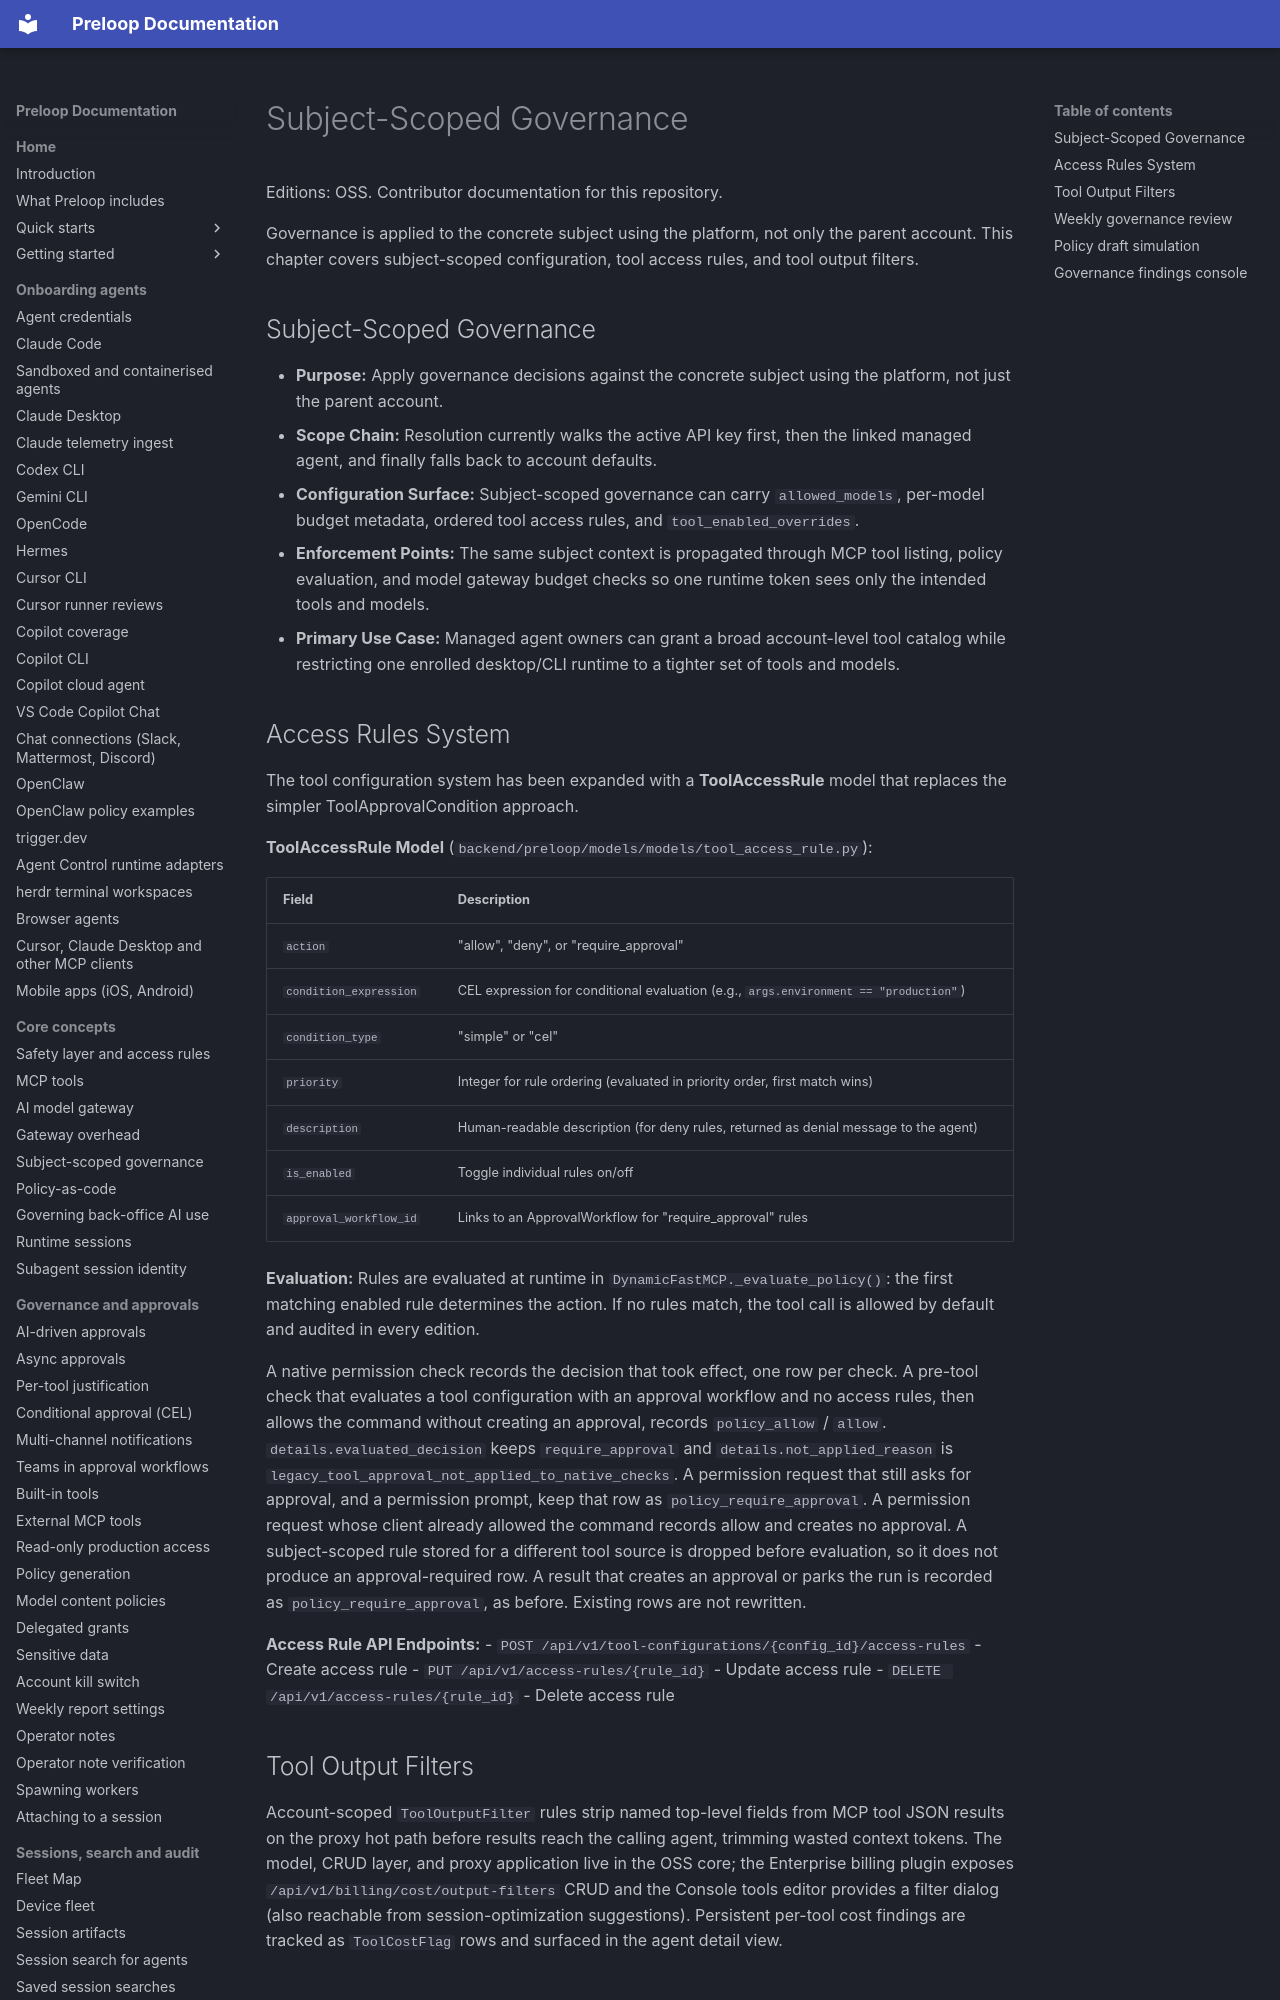

repository: preloop/preloop · page: architecture/governance/index.html · generator: mkdocs

# Subject-Scoped Governance

Editions: OSS. Contributor documentation for this repository.

Governance is applied to the concrete subject using the platform, not only the parent account. This chapter covers subject-scoped configuration, tool access rules, and tool output filters.

## Subject-Scoped Governance
*   **Purpose:** Apply governance decisions against the concrete subject using the platform, not just the parent account.
*   **Scope Chain:** Resolution currently walks the active API key first, then the linked managed agent, and finally falls back to account defaults.
*   **Configuration Surface:** Subject-scoped governance can carry `allowed_models`, per-model budget metadata, ordered tool access rules, and `tool_enabled_overrides`.
*   **Enforcement Points:** The same subject context is propagated through MCP tool listing, policy evaluation, and model gateway budget checks so one runtime token sees only the intended tools and models.
*   **Primary Use Case:** Managed agent owners can grant a broad account-level tool catalog while restricting one enrolled desktop/CLI runtime to a tighter set of tools and models.

## Access Rules System

The tool configuration system has been expanded with a **ToolAccessRule** model that replaces the simpler ToolApprovalCondition approach.

**ToolAccessRule Model** (`backend/preloop/models/models/tool_access_rule.py`):

| Field | Description |
|-------|-------------|
| `action` | "allow", "deny", or "require_approval" |
| `condition_expression` | CEL expression for conditional evaluation (e.g., `args.environment == "production"`) |
| `condition_type` | "simple" or "cel" |
| `priority` | Integer for rule ordering (evaluated in priority order, first match wins) |
| `description` | Human-readable description (for deny rules, returned as denial message to the agent) |
| `is_enabled` | Toggle individual rules on/off |
| `approval_workflow_id` | Links to an ApprovalWorkflow for "require_approval" rules |

**Evaluation:** Rules are evaluated at runtime in `DynamicFastMCP._evaluate_policy()`: the first matching enabled rule determines the action. If no rules match, the tool call is allowed by default and audited in every edition.

A native permission check records the decision that took effect, one row per check. A pre-tool check that evaluates a tool configuration with an approval workflow and no access rules, then allows the command without creating an approval, records `policy_allow` / `allow`. `details.evaluated_decision` keeps `require_approval` and `details.not_applied_reason` is `legacy_tool_approval_not_applied_to_native_checks`. A permission request that still asks for approval, and a permission prompt, keep that row as `policy_require_approval`. A permission request whose client already allowed the command records allow and creates no approval. A subject-scoped rule stored for a different tool source is dropped before evaluation, so it does not produce an approval-required row. A result that creates an approval or parks the run is recorded as `policy_require_approval`, as before. Existing rows are not rewritten.

**Access Rule API Endpoints:**
- `POST /api/v1/tool-configurations/{config_id}/access-rules` - Create access rule
- `PUT /api/v1/access-rules/{rule_id}` - Update access rule
- `DELETE /api/v1/access-rules/{rule_id}` - Delete access rule

## Tool Output Filters

Account-scoped `ToolOutputFilter` rules strip named top-level fields from MCP tool JSON results on the proxy hot path before results reach the calling agent, trimming wasted context tokens. The model, CRUD layer, and proxy application live in the OSS core; the Enterprise billing plugin exposes `/api/v1/billing/cost/output-filters` CRUD and the Console tools editor provides a filter dialog (also reachable from session-optimization suggestions). Persistent per-tool cost findings are tracked as `ToolCostFlag` rows and surfaced in the agent detail view.
